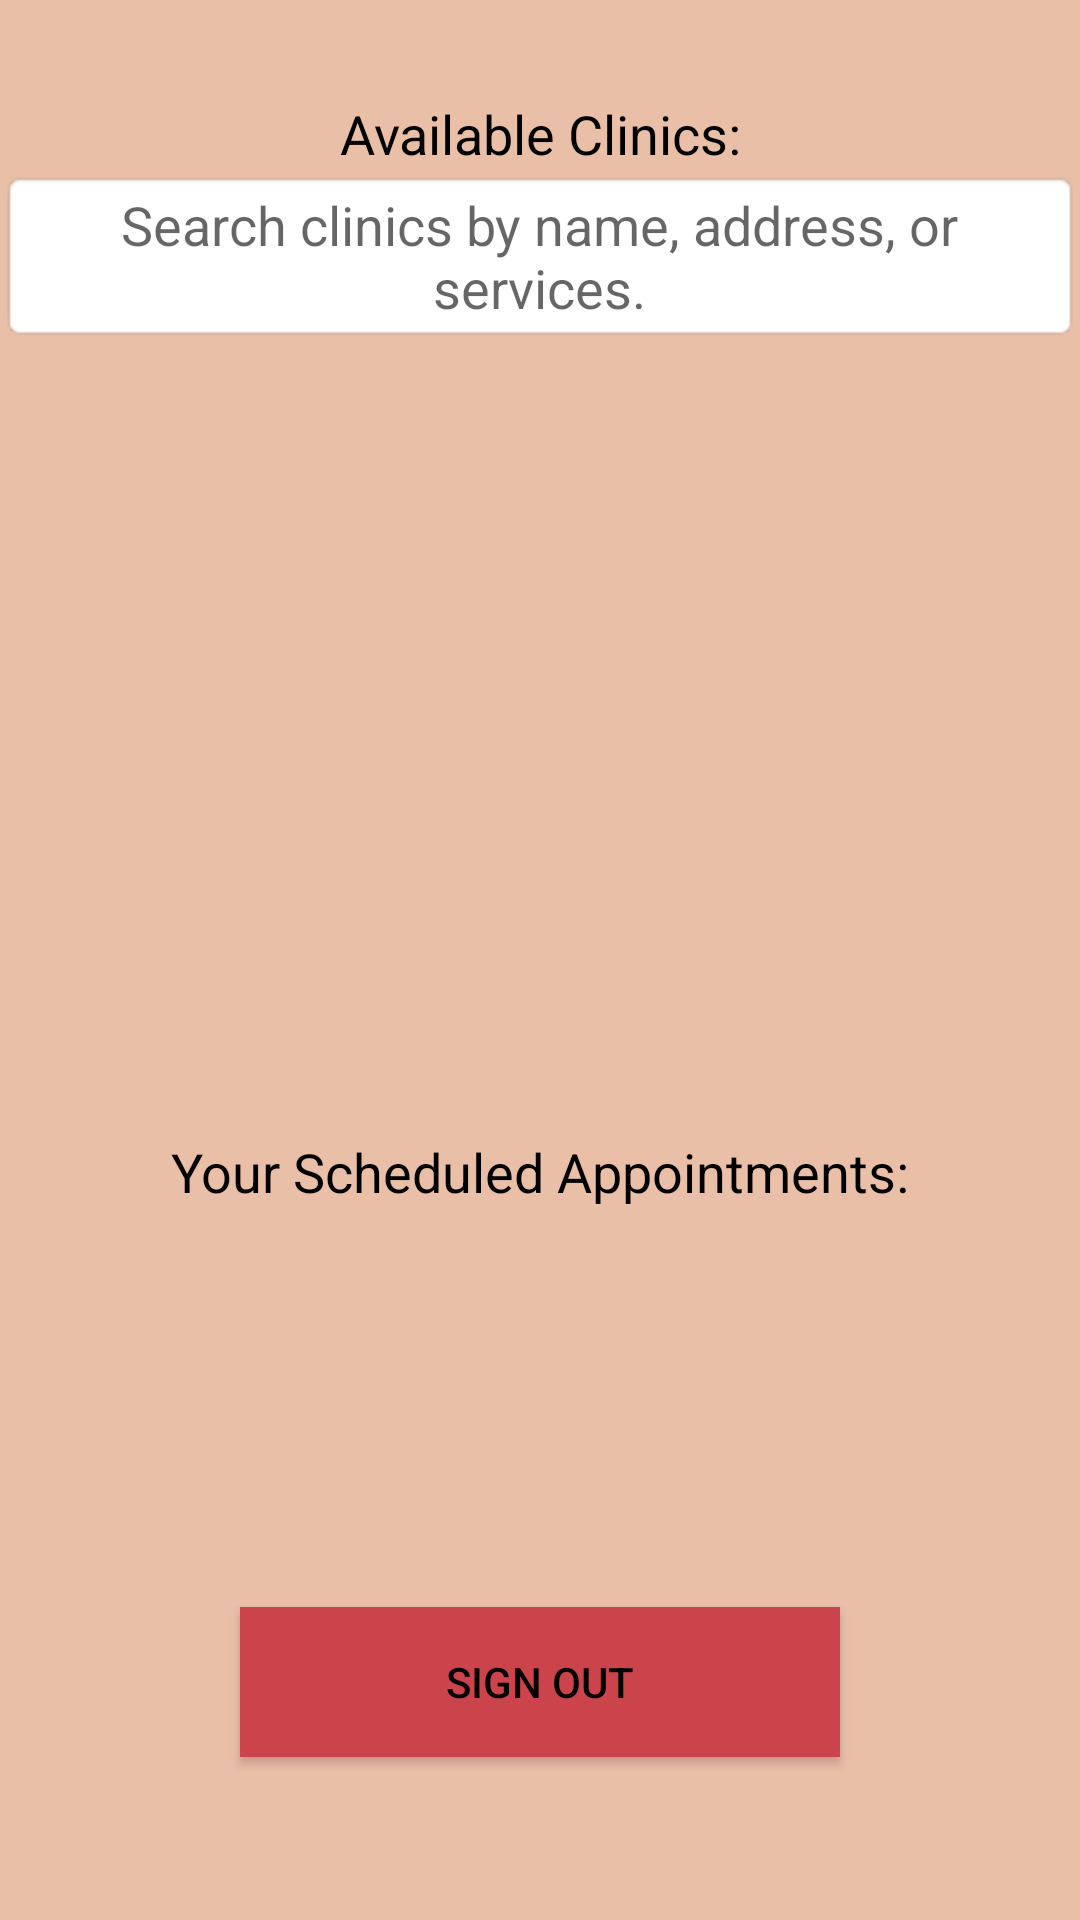

This screen was rendered from an Android layout file. Write that file and the resources it references.
<!-- AndroidManifest.xml: application theme AppTheme -->
<!-- res/layout/activity_patient.xml -->
<?xml version="1.0" encoding="utf-8"?>
<androidx.constraintlayout.widget.ConstraintLayout xmlns:android="http://schemas.android.com/apk/res/android"
    xmlns:app="http://schemas.android.com/apk/res-auto"
    xmlns:tools="http://schemas.android.com/tools"
    android:layout_width="match_parent"
    android:layout_height="match_parent"
    tools:context=".PatientActivity">

    <LinearLayout
        android:id="@+id/linearLayout"
        android:layout_width="0dp"
        android:layout_height="0dp"
        android:background="@color/Medium"
        android:orientation="vertical"
        app:layout_constraintBottom_toBottomOf="parent"
        app:layout_constraintEnd_toEndOf="parent"
        app:layout_constraintStart_toStartOf="parent"
        app:layout_constraintTop_toTopOf="parent">

        <TextView
            android:id="@+id/welcomePatientText"
            android:layout_width="match_parent"
            android:layout_height="wrap_content"
            android:gravity="center"
            android:textColor="@android:color/black"
            android:textSize="24sp" />

        <TextView
            android:id="@+id/clinicText"
            android:layout_width="match_parent"
            android:layout_height="wrap_content"
            android:gravity="center"
            android:text="Available Clinics:"
            android:textColor="@android:color/black"
            android:textSize="18sp" />

        <EditText
            android:id="@+id/searchBar"
            android:layout_width="match_parent"
            android:layout_height="wrap_content"
            android:background="@android:drawable/editbox_background"
            android:hint="Search clinics by name, address, or services."
            android:textAlignment="center"></EditText>

        <LinearLayout
            android:layout_width="match_parent"
            android:layout_height="fill_parent"
            android:layout_weight="1"
            android:orientation="vertical">

            <ListView
                android:id="@+id/clinicList"
                android:layout_width="match_parent"
                android:layout_height="match_parent" />
        </LinearLayout>

        <Space
            android:layout_width="match_parent"
            android:layout_height="25dp" />

        <TextView
            android:id="@+id/apptText"
            android:layout_width="match_parent"
            android:layout_height="wrap_content"
            android:gravity="center"
            android:text="Your Scheduled Appointments:"
            android:textColor="@android:color/black"
            android:textSize="18sp" />

        <LinearLayout
            android:layout_width="match_parent"
            android:layout_height="match_parent"
            android:layout_weight="1.4"
            android:orientation="vertical">

            <ListView
                android:id="@+id/apptList"
                android:layout_width="match_parent"
                android:layout_height="match_parent" />
        </LinearLayout>

        <LinearLayout
            android:layout_width="match_parent"
            android:layout_height="match_parent"
            android:layout_weight="1.2"
            android:gravity="center"
            android:orientation="vertical">

            <Button
                android:id="@+id/patientSignOutBtn"
                android:layout_width="200dp"
                android:layout_height="50dp"
                android:background="@color/Dark"
                android:text="SIGN OUT"
                android:textColor="@android:color/black"/>
        </LinearLayout>
    </LinearLayout>

</androidx.constraintlayout.widget.ConstraintLayout>
<!-- resources referenced by this layout -->
<resources>
  <color name="Dark">#CC444B</color>
  <color name="Medium">#EABFA8</color>
  <style name="AppTheme" parent="Theme.AppCompat.Light.NoActionBar">
          
          <item name="colorPrimary">@color/Medium</item>
          <item name="colorPrimaryDark">@color/Dark</item>
          <item name="colorAccent">@color/Light</item>
      </style>
  <color name="Light">#CC444B</color>
</resources>
